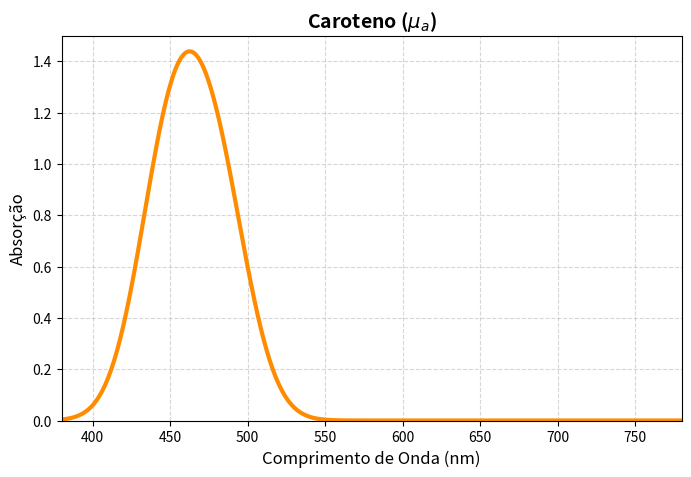

This figure's Python source:

import numpy as np
import matplotlib.pyplot as plt

# ==========================================
# 1. DEFINIÇÃO DO EIXO 
# ==========================================
Lambdas = np.linspace(380, 780, 400)

def gauss(x, amp, mu, sigma):
    return amp * np.exp(-0.5 * ((x - mu) / sigma)**2)

# ==========================================
# 2. FUNÇÃO DO CAROTENO
# ==========================================
def modelar_caroteno(amp, mu_central, sigma):
    # Separa em dois picos próximos para formar a bimodalidade
    pico1 = gauss(Lambdas, amp, mu_central - 15, sigma * 0.7)
    pico2 = gauss(Lambdas, amp * 0.85, mu_central + 15, sigma * 0.7)
    return pico1 + pico2

# ==========================================
# 3. PARÂMETROS E PLOTAGEM ESTÁTICA
# ==========================================
amp_caro = 1.0
mu_caro = 465.0
sigma_caro = 30.0

y_caro = modelar_caroteno(amp_caro, mu_caro, sigma_caro)

fig, ax = plt.subplots(figsize=(8, 5))
fig.canvas.manager.set_window_title('Espectro Estático: Caroteno')

ax.plot(Lambdas, y_caro, color='darkorange', linewidth=3)
ax.set_title('Caroteno ($\mu_a$)', fontweight='bold', fontsize=14)
ax.set_xlabel('Comprimento de Onda (nm)', fontsize=12)
ax.set_ylabel('Absorção', fontsize=12)
ax.set_xlim(380, 780)
ax.set_ylim(0, 1.5)
ax.grid(True, ls="--", alpha=0.5)

plt.show()
